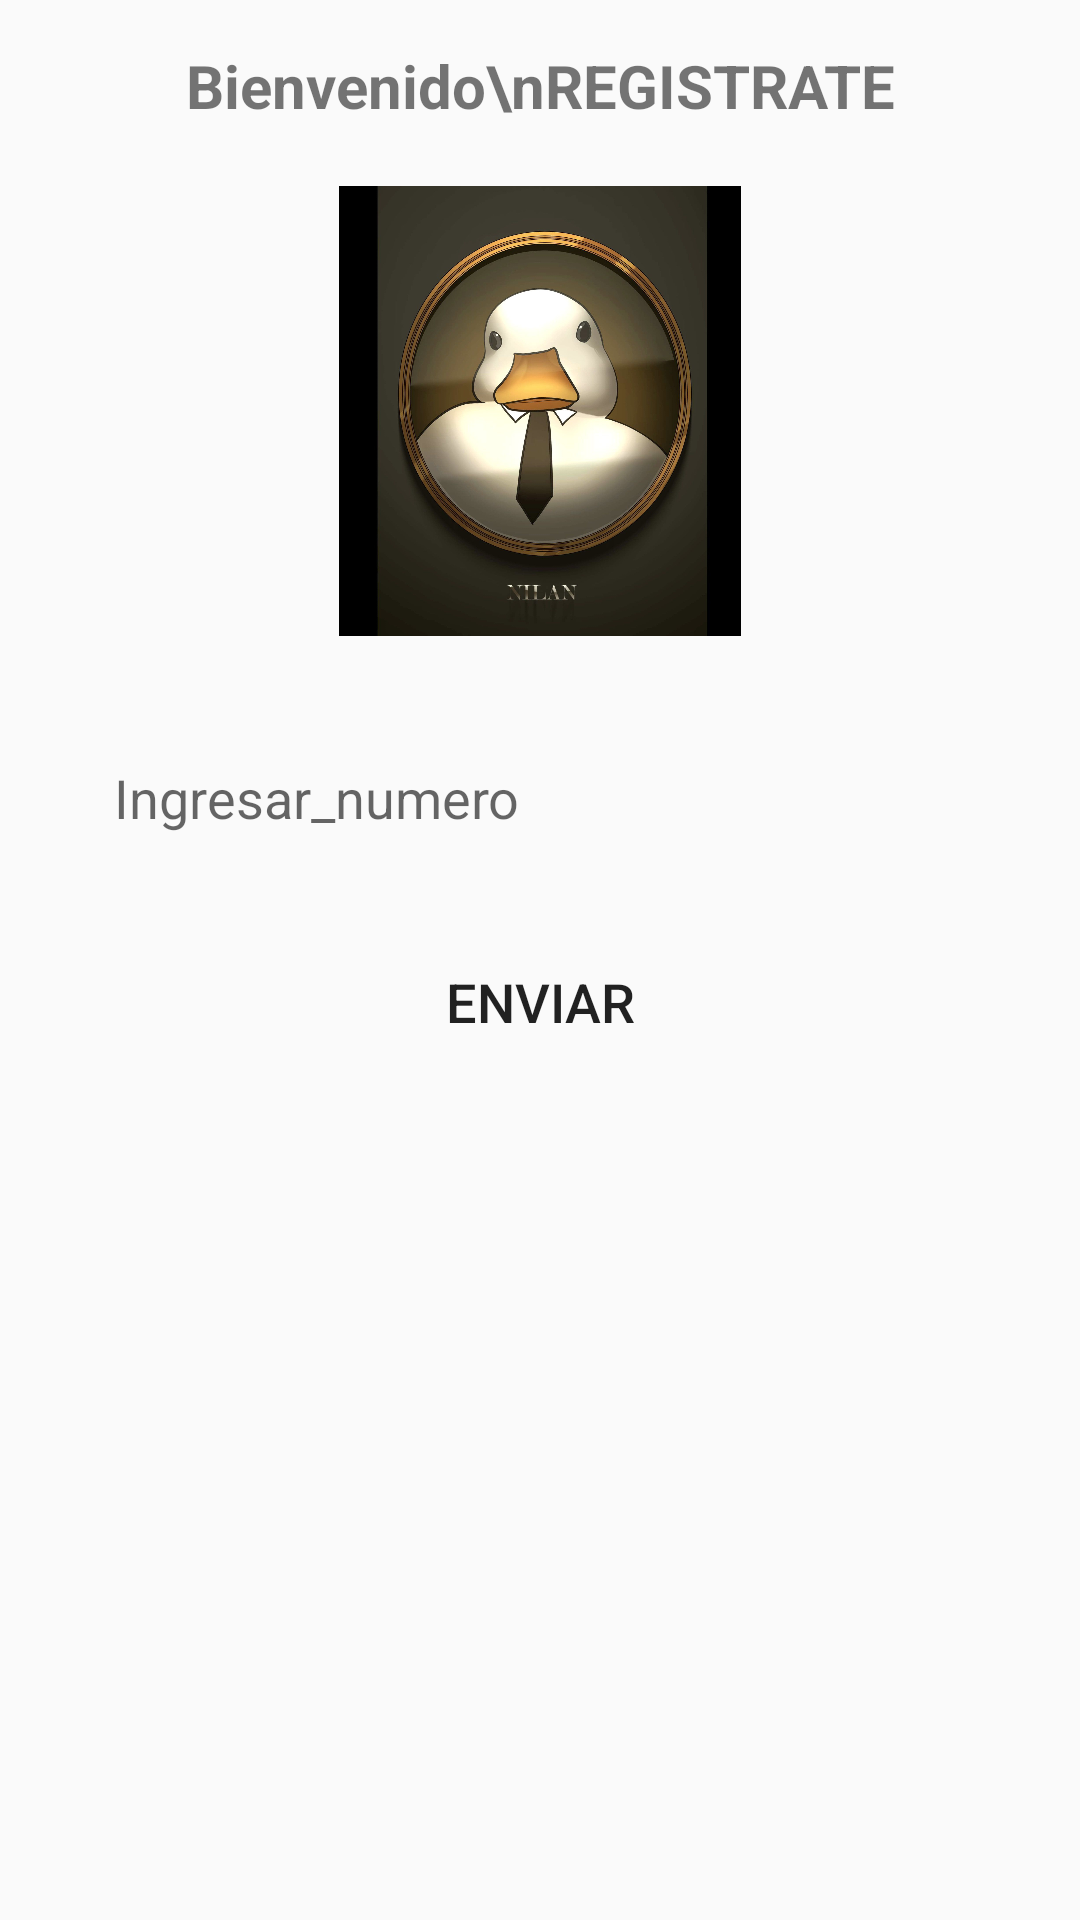

This screen was rendered from an Android layout file. Write that file and the resources it references.
<!-- AndroidManifest.xml: application theme Theme.Whatsappro -->
<!-- res/layout/activity_login.xml -->
<?xml version="1.0" encoding="utf-8"?>
<RelativeLayout xmlns:android="http://schemas.android.com/apk/res/android"
    xmlns:app="http://schemas.android.com/apk/res-auto"
    xmlns:tools="http://schemas.android.com/tools"
    android:layout_width="match_parent"
    android:layout_height="match_parent"
    tools:context=".LoginActivity">

    <TextView
        android:id="@+id/textoslogin"
        android:layout_width="match_parent"
        android:layout_height="wrap_content"
        android:text="Bienvenido\nREGISTRATE"
        android:textStyle="bold"
        android:textAlignment="center"
        android:layout_marginTop="15dp"
        android:textSize="20sp"/>
    <ImageView
        android:id="@+id/imagenlogin"
        android:layout_width="150dp"
        android:layout_height="150dp"
        android:layout_below="@+id/textoslogin"
        android:layout_centerHorizontal="true"
        android:layout_marginTop="20dp"
        android:src="@drawable/jk"/>

    <EditText
        android:id="@+id/numero"
        android:layout_width="match_parent"
        android:layout_height="wrap_content"
        android:layout_below="@+id/imagenlogin"
        android:layout_alignParentStart="true"
        android:layout_marginStart="30dp"
        android:layout_marginTop="30dp"
        android:layout_marginEnd="30dp"
        android:hint="Ingresar_numero"
        android:background="@drawable/textos"
        android:padding="8dp"
        android:inputType="phone"
        android:minHeight="48dp" />
    <Button
        android:id="@+id/enviar_numero"
        android:layout_width="match_parent"
        android:layout_height="wrap_content"
        android:layout_alignParentStart="true"
        android:layout_marginStart="30dp"
        android:layout_marginEnd="30dp"
        android:layout_below="@+id/numero"
        android:layout_marginTop="20dp"
        android:text="Enviar"
        android:background="@drawable/botones"
        android:textSize="18dp"/>

    <EditText
        android:id="@+id/codigo"
        android:layout_width="match_parent"
        android:layout_height="wrap_content"
        android:layout_alignParentStart="true"
        android:layout_marginStart="30dp"
        android:layout_marginEnd="30dp"
        android:layout_below="@+id/imagenlogin"
        android:layout_marginTop="30dp"
        android:hint="Ingresar_codigo"
        android:background="@drawable/textos"
        android:padding="8dp"
        android:visibility="gone"
        android:inputType="phone"/>
    <Button
        android:id="@+id/enviar_codigo"
        android:layout_width="match_parent"
        android:layout_height="wrap_content"
        android:layout_alignParentStart="true"
        android:layout_marginStart="30dp"
        android:layout_marginEnd="30dp"
        android:layout_below="@+id/Codigo"
        android:layout_marginTop="20dp"
        android:text="Enviar_codigo"
        android:visibility="gone"
        android:background="@drawable/botones"
        android:textSize="18dp"/>
</RelativeLayout>
<!-- resources referenced by this layout -->
<resources>
  <!-- drawable jk: jpg bitmap (drawable, 182081 bytes) -->
  <style name="Theme.Whatsappro" parent="Theme.AppCompat.DayNight.NoActionBar">
          
          <item name="colorPrimary">@color/purple_500</item>
          <item name="colorPrimaryVariant">@color/purple_700</item>
          <item name="colorOnPrimary">@color/white</item>
          
          <item name="colorSecondary">@color/teal_200</item>
          <item name="colorSecondaryVariant">@color/teal_700</item>
          <item name="colorOnSecondary">@color/black</item>
          
          <item name="android:statusBarColor" tools:targetApi="21">?attr/colorPrimaryVariant</item>
          
      </style>
  <!-- not gathered from this repository: default colours our renderer supplied (Android Studio template values) -->
  <color name="purple_500">#FF6200EE</color>
  <color name="purple_700">#FF3700B3</color>
  <color name="teal_200">#FF03DAC5</color>
  <color name="teal_700">#FF018786</color>
  <color name="black">#FF000000</color>
  <color name="white">#FFFFFFFF</color>
</resources>
